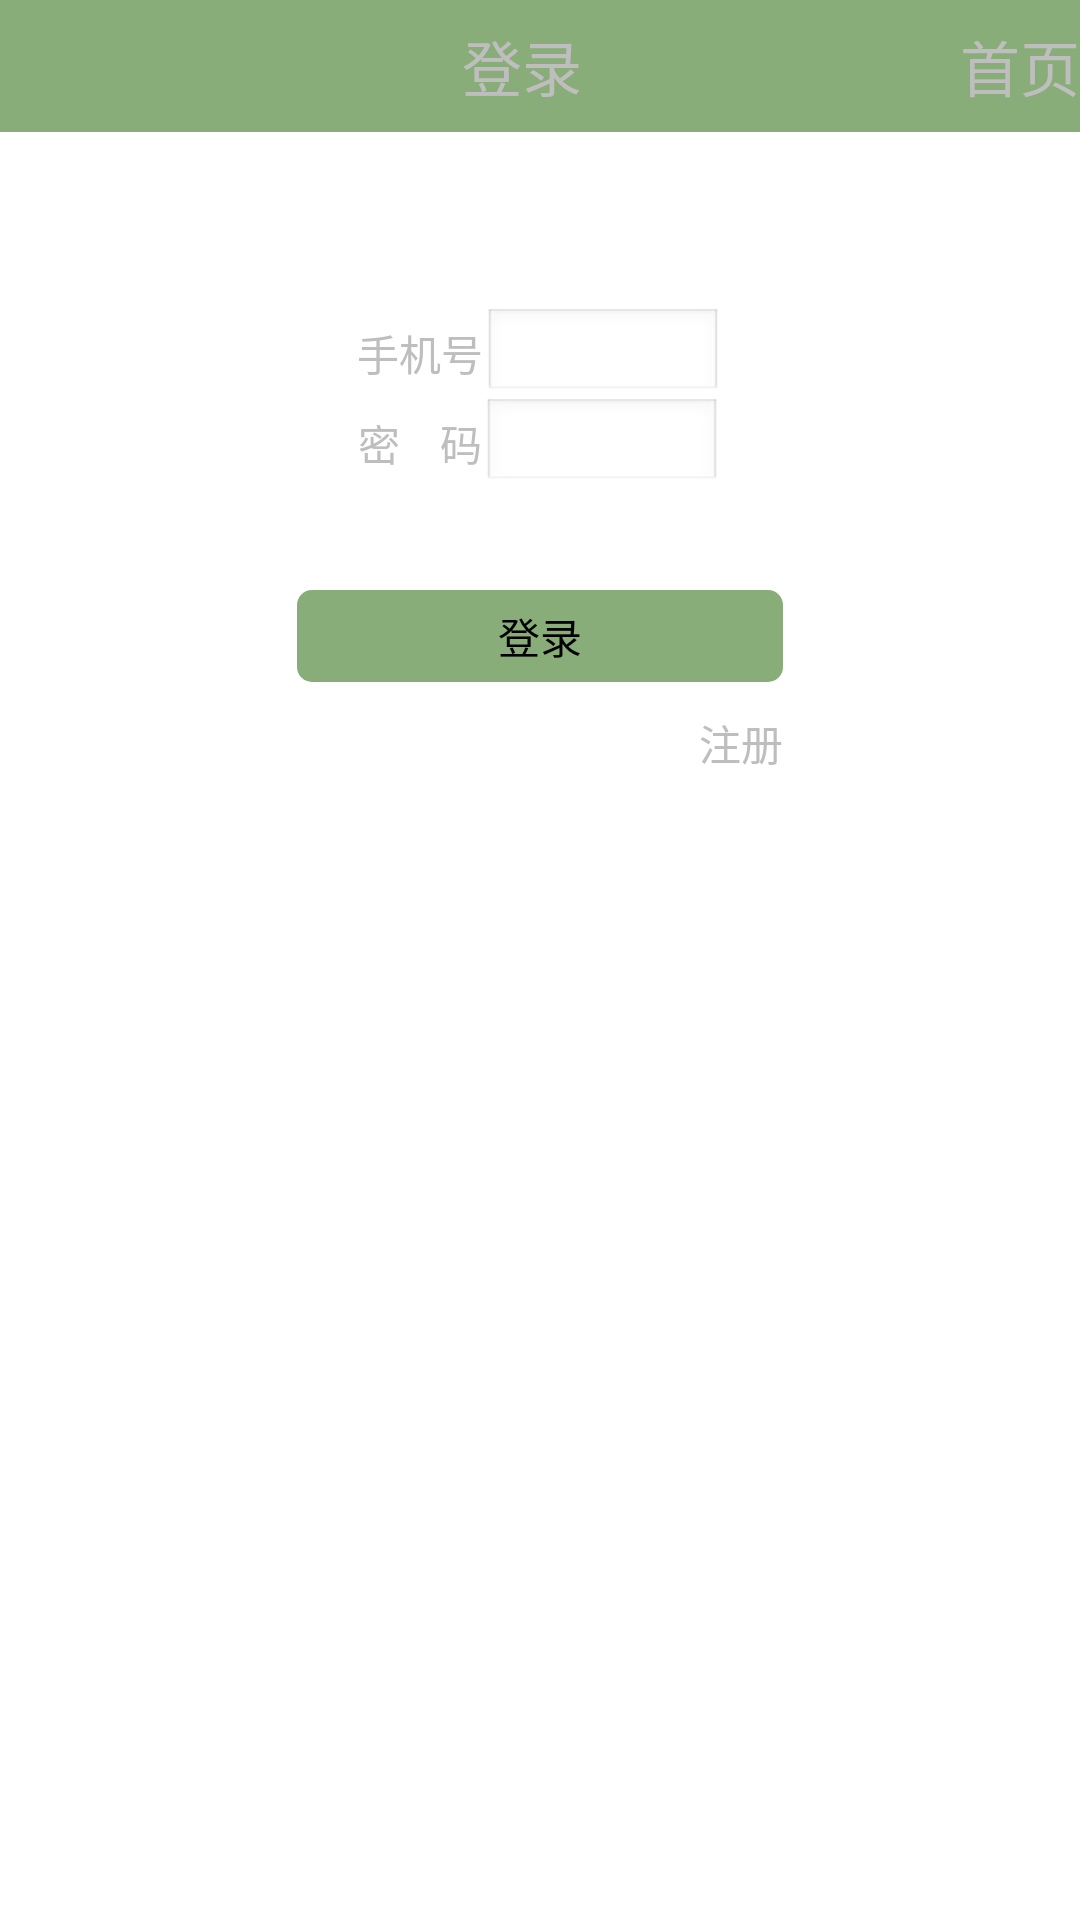

Produce the Android XML layout that renders to this screen, including the resource entries it uses.
<!-- AndroidManifest.xml: application theme android:Theme.Black.NoTitleBar -->
<!-- res/layout/login.xml -->
<?xml version="1.0" encoding="utf-8"?>
<LinearLayout xmlns:android="http://schemas.android.com/apk/res/android"
    android:orientation="vertical" android:layout_width="match_parent"
    android:layout_height="match_parent"
    android:background="#ffffff"
    android:weightSum="1">
    <LinearLayout
        android:layout_width="match_parent"
        android:layout_height="wrap_content"
        android:orientation="horizontal"
        android:background="#89ad78"
       android:gravity="right"
        android:layout_weight="0.03"
        android:weightSum="1">


        <TextView
            android:layout_width="wrap_content"
            android:layout_height="wrap_content"
            android:text="登录"
            android:layout_gravity="center"
            android:layout_weight="0.45"
            android:textSize="20dp"/>

        <TextView
            android:layout_width="wrap_content"
            android:layout_height="wrap_content"
            android:text="首页"
            android:layout_gravity="center"
            android:textSize="20dp"/>


    </LinearLayout>
    <LinearLayout
        android:layout_width="match_parent"
        android:layout_height="wrap_content"
        android:orientation="vertical"
        android:layout_weight="0.12"></LinearLayout>
 <LinearLayout
     android:layout_width="wrap_content"
     android:layout_height="wrap_content"
     android:orientation="horizontal"
     android:layout_gravity="center">
     <TextView
         android:layout_width="wrap_content"
         android:layout_height="wrap_content"
         android:text="手机号"
         android:layout_gravity="center_horizontal|center_vertical"
          />
     <EditText
         android:layout_width="80dp"
         android:layout_height="30dp" />
 </LinearLayout>
    <LinearLayout
        android:layout_width="wrap_content"
        android:layout_height="wrap_content"
        android:orientation="horizontal"
        android:layout_gravity="center">
        <TextView
            android:layout_width="wrap_content"
            android:layout_height="wrap_content"
            android:text="密    码"
            android:layout_gravity="center_horizontal|center_vertical"
            />
        <EditText
            android:layout_width="80dp"
            android:layout_height="30dp" />
    </LinearLayout>
    <LinearLayout
        android:layout_width="match_parent"
        android:layout_height="wrap_content"
        android:orientation="vertical"
        android:layout_weight="0.07"></LinearLayout>
    <LinearLayout
        android:layout_width="wrap_content"
        android:layout_height="wrap_content"
        android:orientation="vertical"
        android:layout_gravity="center">
        <Button
            android:layout_width="162dp"
            android:layout_height="wrap_content"
            android:text="登录"
            android:background="@drawable/shape_button"/>
        <TextView
            android:layout_width="wrap_content"
            android:layout_height="wrap_content"
            android:paddingTop="10dp"
            android:text="注册"
            android:layout_gravity="right" />
    </LinearLayout>
</LinearLayout>
<!-- resources referenced by this layout -->
<resources>
  <!-- drawable shape_button (drawable) -->
  <?xml version="1.0" encoding="UTF-8"?>
  <shape
      xmlns:android="http://schemas.android.com/apk/res/android"
      android:shape="rectangle">
      
      <solid android:color="#89ad78" />
      
      
      <corners android:radius="5dip" />
      
      <padding
          android:left="10dp"
          android:top="5dp"
          android:right="10dp"
          android:bottom="5dp"
          />
  </shape>
</resources>
